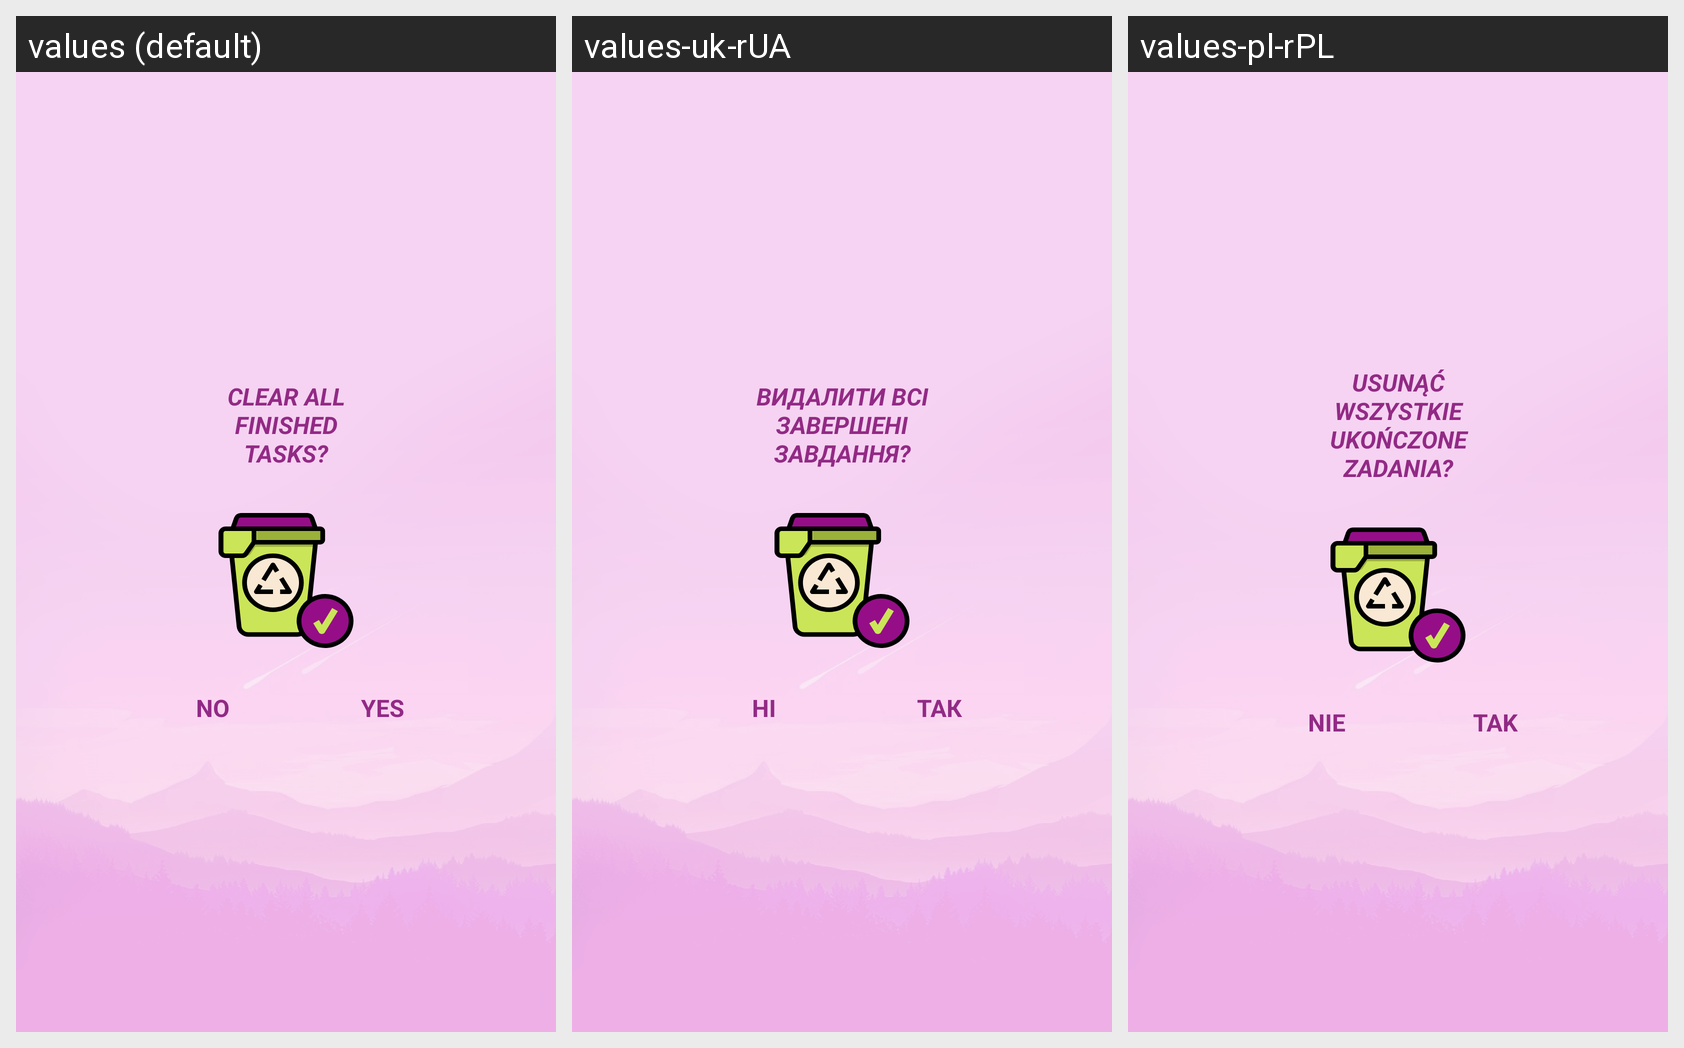

Locale-by-locale string values for the Android screen shown in this grid:
Android screen res/layout/clear_finished.xml rendered under 3 locales, left to right: values (default), values-uk-rUA, values-pl-rPL. Device: Nexus 5 (rendered at 1080×1920; each locale shown at half size, 540×960, under a caption strip naming it); theme Theme.Tasks.
Other locales in the repository, not shown: values-es, values-pl, values-ru, values-ru-rRU, values-ru-rUA, values-uk.
Strings drawn on this screen, with the default value and each locale's value (text and hints the layout hard-codes, and strings that could not be matched under every locale, appear in the picture but are not listed):

dialog_delete_no
  values: NO
  values-uk-rUA: НI
  values-pl-rPL: NIE

dialog_delete_yes
  values: YES
  values-uk-rUA: ТАК
  values-pl-rPL: TAK

dialog_delete_message
  values: Clear all finished tasks?
  values-uk-rUA: Видалити всі завершені завдання?
  values-pl-rPL: Usunąć wszystkie ukończone zadania?
